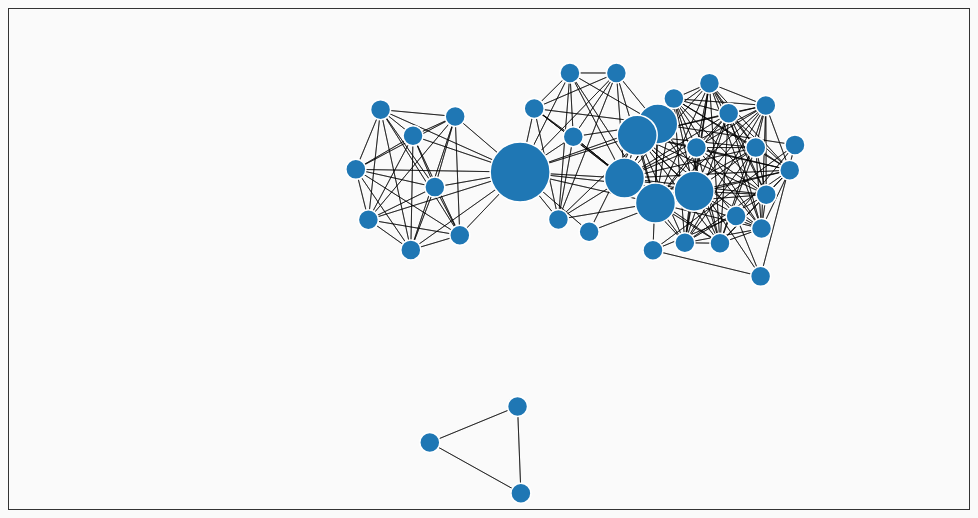
D3 v3 page, settled after 480 driven frames (8 s of simulated time); the page loaded 1 data file(s).


// ── scripts/main.js
'use strict';

// TODO filtering
// - concept of secondary details
// - show only dream connector edges, edges with a node that has > 1 occurance
// - secondary view in which dreams are the nodes and the edges between them are shared keywords

var d3 = window.d3;

var width = 960,
    height = 500;

var svg = d3.select('body').append('svg')
    .attr('class', 'canvas')
    .attr('width', width)
    .attr('height', height);

var force = d3.layout.force()
    .linkDistance(100)
    .linkStrength(0.1) // more elastic links
    .friction(0.5)
    .charge(-200)
    .chargeDistance(500)
    .gravity(0.05)
    .size([width, height]);

var color = d3.scale.category20();

// keywords Array:
// array of objects {keyword, occurances, date[]}
var keywords = [];

// edges Array:
// array of obkects {source, target}
var edges = [];

var dateList = [];


/*********************************************************
 * Data Parsing
 *********************************************************/

var parseDreamsForKeywords = function(dreamObjectArray) {
    var keywordObjs = [];
    dreamObjectArray.forEach( function(dream) {
        // if the keyword does not already exist in the array,
        // add it, else augment its occurences property

        dream.keywords.forEach( function (keywordInDream) {
            var keywordAlreadyExists = false;

            keywordObjs.forEach( function(existingKeywordObj) {
                // keyword already exists
                if (existingKeywordObj.keyword === keywordInDream) {
                    existingKeywordObj.occurances++;
                    existingKeywordObj.dates.push(dream.date);
                    keywordAlreadyExists = true;
                }
            });

            // keyword not already in array
            if (!keywordAlreadyExists) {
                var newKeyWordObj = {'keyword': keywordInDream,
                    'occurances': 1,
                    'dates': [dream.date]};
                keywordObjs.push(newKeyWordObj);
            }
        });
    });
    return keywordObjs;
};

// TODO add weights to edges based on how many times they are connected
// if 2 keywords occured on the same date, they are connected
var parseDreamsForEdges = function(keywordArray) {
    var edges = [];
    keywordArray.forEach ( function (keywordObj1, index1) {
        if (keywordObj1.occurances > 1) {
            console.log(keywordObj1.keyword);
        }
        keywordObj1.dates.forEach ( function (date1) {
            keywordArray.forEach ( function (keywordObj2, index2) {
                keywordObj2.dates.forEach ( function (date2) {
                    if (keywordObj1.keyword !== keywordObj2.keyword) {
                        if (date1 === date2 && keywordObj1.keyword !== keywordObj2.keyword) {
                            var newEdge = {'source': index1, 'target': index2, 'value': 1};
                            edges.push(newEdge);
                        }
                    }
                });
            });
        });
    });
    return edges;
};


/*********************************************************
 * Dynamic Attributes
 *********************************************************/

// TODO make size proportional to area
var nodeSize = function(d) {
    return d.occurances * 10;
};

var parseDreamsForDates = function(dreams) {
    console.log(dreams);
    var tempDateArray = [];
    dreams.forEach(function(dream) {
        $('select').append('<option value="'+dream.date+'">'+dream.date+'</option');
    });
};

var highlightNeighbors = function(clickedNode) {
    //svg.selectAll('.node').forEach ( function(keyword) {
        //console.log(keyword);
        //keyword.dates.forEach ( function(date1) {
            //clickedNode.dates.forEach ( function (date2) {
                //if (date1 === date2) {
                    //console.log(keyword);
                //}
            //});
        //});
    //});
    svg.selectAll('.node').style('fill', function(d) {
        var isNeighbor = false;
        d.dates.forEach( function(date1) {
            clickedNode.dates.forEach( function(date2) {
                if (date1 === date2) {
                    isNeighbor = true;
                }
            });
        });
        if (d.keyword === clickedNode.keyword) {
            return '#FFD700';
        }
        if (isNeighbor) {
            return '#000000';
        } else {
            return color(d.group);
        }
    });
};

/*********************************************************
 * Render Graph
 *********************************************************/

d3.json('dreams.json', function(error, dreams) {
    keywords = parseDreamsForKeywords(dreams);
    edges = parseDreamsForEdges(keywords);
    dateList = parseDreamsForDates(dreams);

    force
        .nodes(keywords)
        .links(edges)
        .start();

    var link = svg.selectAll('.link')
        .data(edges)
        .enter().append('line')
        .attr('class', 'link');

    var node = svg.selectAll('.node')
        .data(keywords)
        .enter().append('circle')
        .attr('class', 'node')
        .attr('r', nodeSize)
        .style('fill', function(d) { return color(d.group); })
        .on('click', function (d) {
            $('h2').html('Selected keyword: ' + d.keyword + ' occurs in ' + d.occurances + ' dream(s)');
            highlightNeighbors(d);
        })
        .call(force.drag);

    node.append('title')
        .text(function(d) { return d.keyword; });

    force.on('tick', function() {
        link.attr('x1', function(d) { return d.source.x; })
        .attr('y1', function(d) { return d.source.y; })
        .attr('x2', function(d) { return d.target.x; })
        .attr('y2', function(d) { return d.target.y; });

        node.attr('cx', function(d) { return d.x; })
            .attr('cy', function(d) { return d.y; });
    });

    $('select').change(function() {
        var selectedDate = $( 'select option:selected' ).val();
        if (selectedDate === 'all') {
            $('.node').show();
            $('.link').show();
        } else {
            svg.selectAll('.node').style('display', function(d) {
                var sameDate = false;
                d.dates.forEach(function(date1) {
                    if(date1 == selectedDate) {
                        sameDate = true;
                    }
                });
                if (sameDate) {
                    return 'block';
                } else {
                    return 'none';
                }
            });
        }
    });
});


### data: dreams.json
[
 {
  "date": "07/16/2013",
  "keywords": [
   "harry potter",
   "tickle",
   "voldemort"
  ]
 },
 {
  "date": "07/17/2013",
  "keywords": [
   "ryan gosling",
   "pool",
   "swimming",
   "sally",
   "lydia"
  ]
 },
 {
  "date": "07/18/2013",
  "keywords": [
   "jackie",
   "frisbee",
   "hotel",
   "professor",
   "prof. mazaheri",
   "foreign policy",
   "turkey",
   "iago",
   "... 1 more items"
  ]
 },
 {
  "date": "07/19/2013",
  "keywords": [
   "football",
   "sean",
   "music",
   "school",
   "dad",
   "buffalo",
   "erin collins",
   "robby",
   "... 7 more items"
  ]
 },
 {
  "date": "07/20/2013",
  "keywords": [
   "frisbee",
   "jadler",
   "buffalo",
   "football"
  ]
 },
 {
  "date": "07/21/2013",
  "keywords": [
   "lydia",
   "christmas",
   "maine",
   "frisbee",
   "annie",
   "twitter",
   "music",
   "fulhams",
   "... 1 more items"
  ]
 }
]